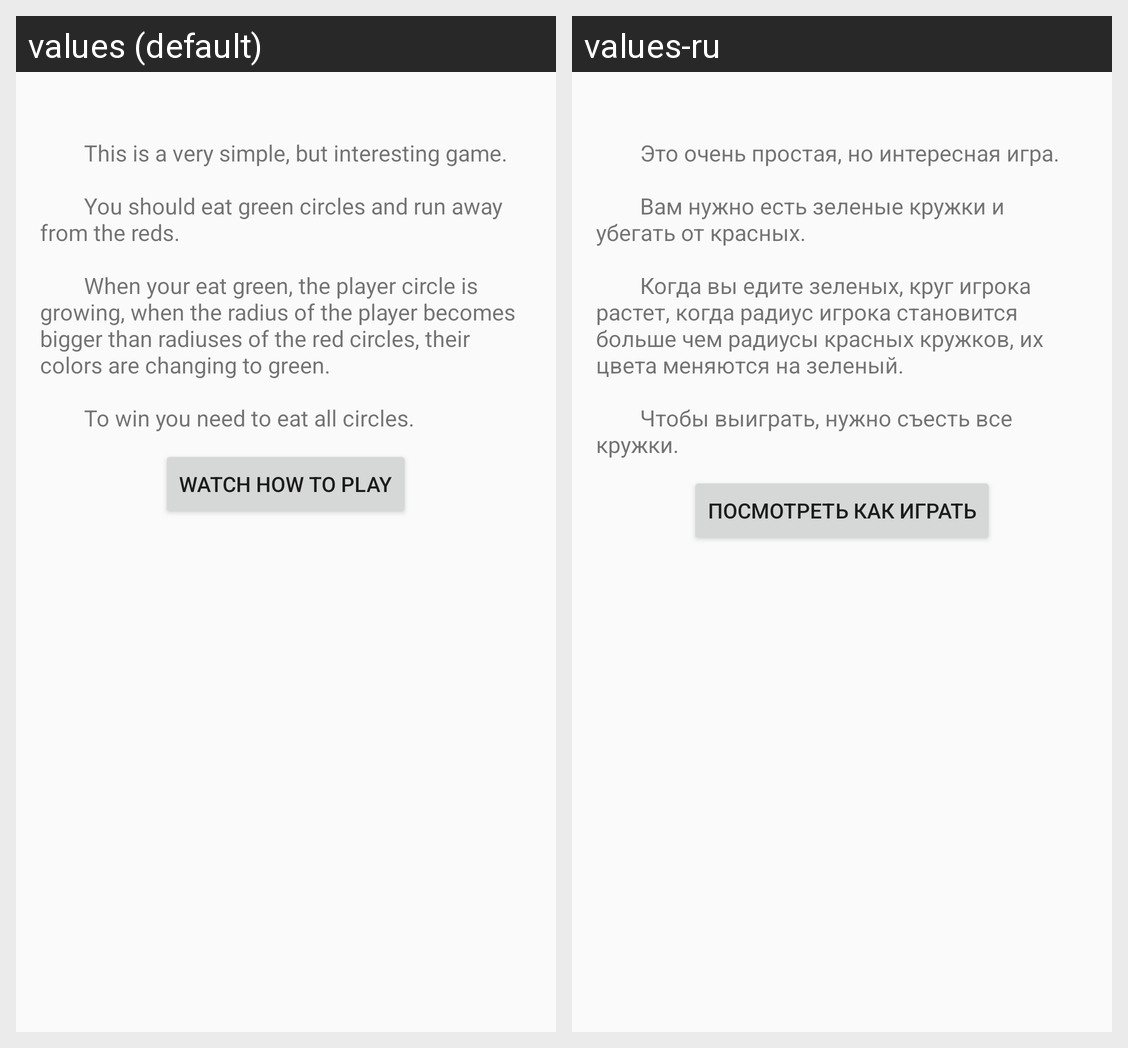

Strings drawn on this Android screen and how each of the app's shown locales translates them:
Android screen res/layout/fragment_how_to_play.xml rendered under 2 locales, left to right: values (default), values-ru. Device: Nexus 5 (rendered at 1080×1920; each locale shown at half size, 540×960, under a caption strip naming it); theme AppTheme.
Strings drawn on this screen, with the default value and each locale's value (text and hints the layout hard-codes, and strings that could not be matched under every locale, appear in the picture but are not listed):

about_game_text
  values: 
              This is a very simple, but interesting game.
      
              You should eat green circles and run away from the reds.
      
              When your eat green, the player circle is growing, when the radius of the player becomes bigger than radiuses of the red circles, their colors are changing to green.
      
              To win you need to eat all circles.
  values-ru: 
              Это очень простая, но интересная игра.
      
              Вам нужно есть зеленые кружки и убегать от красных.
      
              Когда вы едите зеленых, круг игрока растет, когда радиус игрока становится больше чем радиусы красных кружков, их цвета меняются на зеленый.
      
              Чтобы выиграть, нужно съесть все кружки.

btn_how_to_play
  values: WATCH HOW TO PLAY
  values-ru: ПОСМОТРЕТЬ КАК ИГРАТЬ
